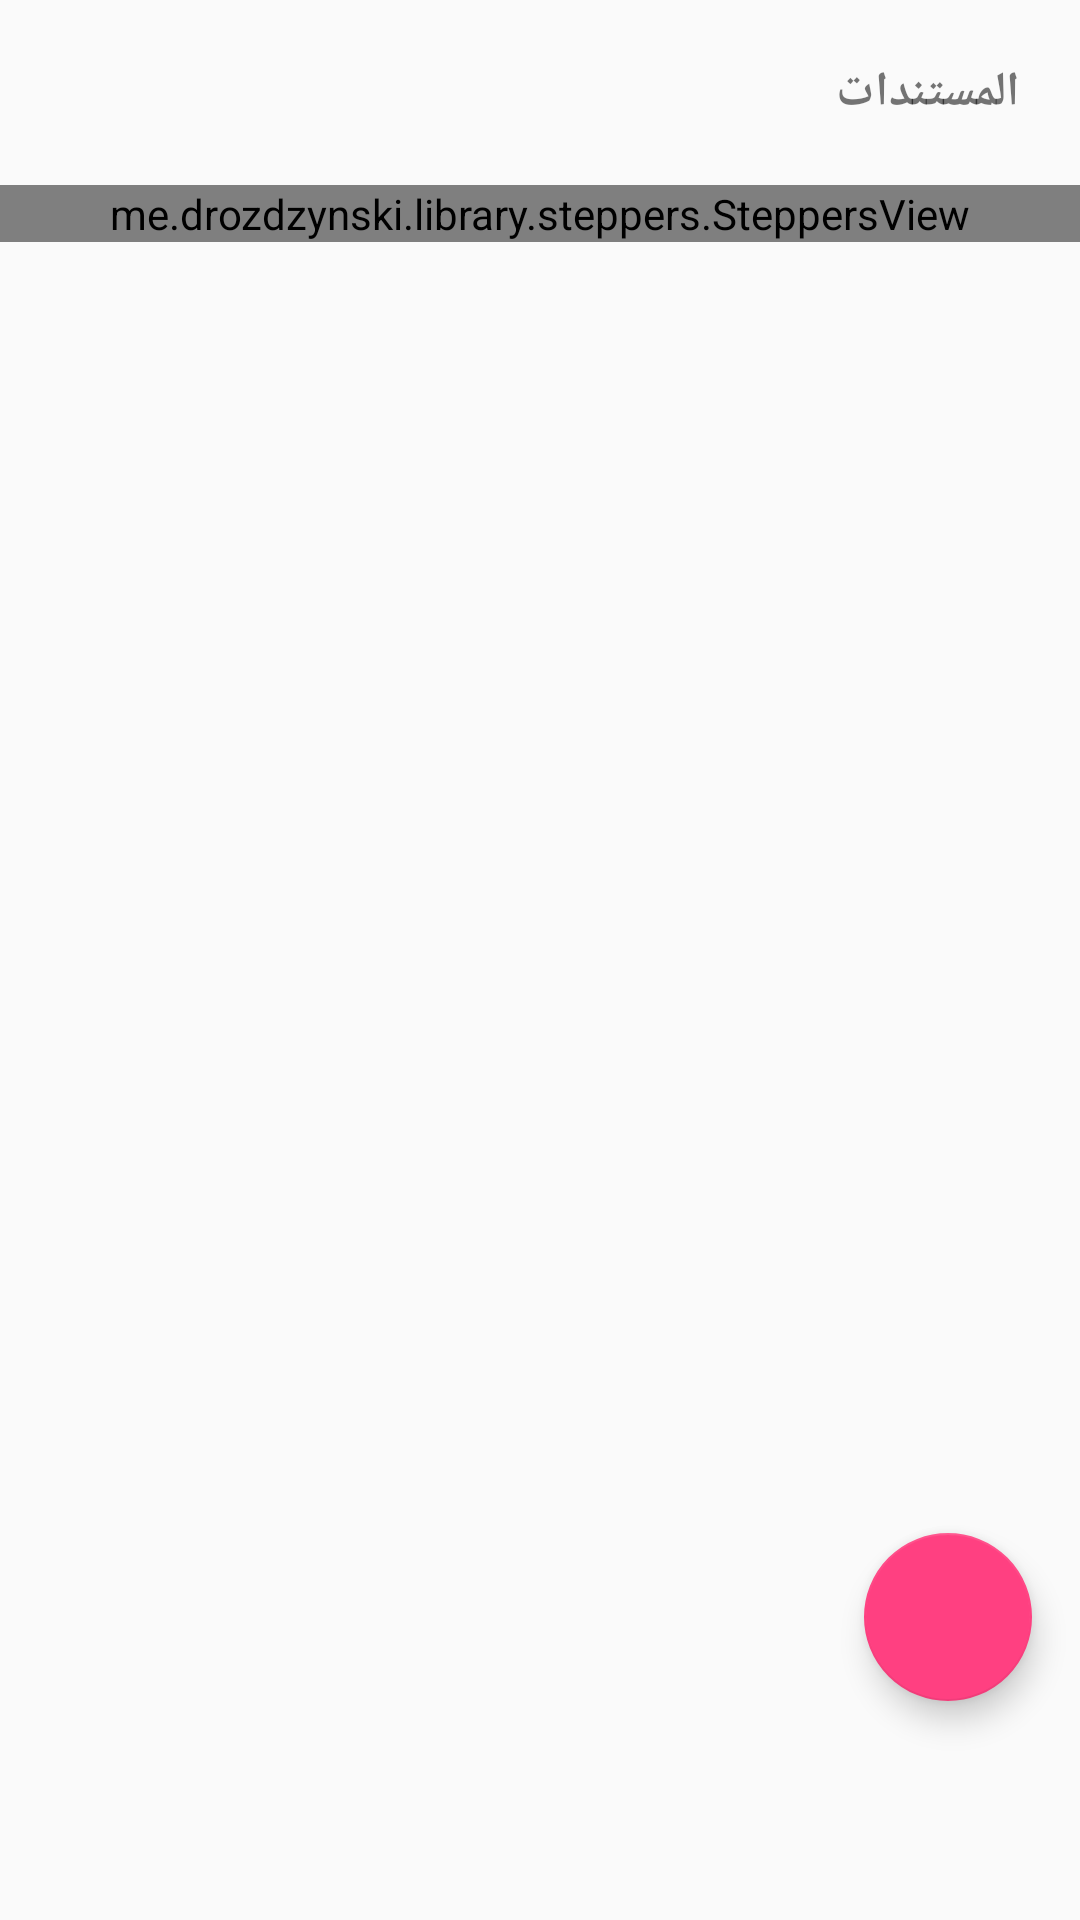

Layout XML and referenced resources for this Android screen:
<!-- AndroidManifest.xml: application theme AppTheme -->
<!-- res/layout/frg_driver_vechic.xml -->
<?xml version="1.0" encoding="utf-8"?>
<RelativeLayout xmlns:android="http://schemas.android.com/apk/res/android"
    xmlns:app="http://schemas.android.com/apk/res-auto"
    xmlns:tools="http://schemas.android.com/tools"
    android:layout_width="match_parent"
    android:layout_height="match_parent"
    app:layout_behavior="@string/appbar_scrolling_view_behavior"

    >

    <RelativeLayout
        android:id="@+id/rlLogo"
        android:layout_width="match_parent"
        android:layout_height="wrap_content"
        android:visibility="gone"
        >


        <ImageView
            android:id="@+id/ivLogo"
            android:layout_width="match_parent"
            android:layout_height="100dp"
            android:scaleType="fitXY"
            android:src="@drawable/logo1"

            />

        <Button
            android:id="@+id/btnOpenMenu"
            android:layout_width="30dp"
            android:layout_height="30dp"
            android:layout_margin="20dp"
            android:background="@drawable/titlebar_menu_selector" />
    </RelativeLayout>

    <ScrollView
        android:layout_width="match_parent"
        android:layout_height="match_parent"
        android:layout_below="@id/rlLogo"
        >

        <LinearLayout
            android:layout_width="match_parent"
            android:layout_height="wrap_content"
            android:orientation="vertical"
            android:weightSum="100">

            <TextView
                android:layout_width="match_parent"
                android:layout_height="wrap_content"


                android:gravity="center_vertical"
                android:padding="20dp"
                android:text="المستندات"
                android:textAllCaps="true"
                android:textSize="16sp"
                android:textStyle="bold"

                />

            <me.drozdzynski.library.steppers.SteppersView
                android:id="@+id/steppersView"
                android:layout_width="match_parent"
                android:layout_height="wrap_content"

                />

        </LinearLayout>
    </ScrollView>

    <android.support.design.widget.FloatingActionButton
        android:id="@+id/fabAddNewVeh"
        android:layout_width="wrap_content"
        android:layout_height="wrap_content"
        android:layout_alignParentBottom="true"
        android:layout_alignParentEnd="true"
        android:layout_alignParentRight="true"
        android:layout_marginBottom="73dp"
        android:layout_marginEnd="16dp"
        android:layout_marginRight="16dp"
        android:src="@drawable/ic_add_white_24dp" />

</RelativeLayout>
<!-- resources referenced by this layout -->
<resources>
  <!-- drawable logo1: png bitmap (drawable-xhdpi, 152335 bytes) -->
  <style name="AppTheme" parent="Theme.AppCompat.Light.DarkActionBar">
          
          <item name="colorPrimary">@color/colorPrimary</item>
          <item name="colorPrimaryDark">@color/colorPrimaryDark</item>
          <item name="colorAccent">@color/colorAccent</item>
          <item name="windowNoTitle">true</item>
          <item name="windowActionBar">false</item>
          
      </style>
  <color name="colorPrimary">#3F51B5</color>
  <color name="colorPrimaryDark">#303F9F</color>
  <color name="colorAccent">#FF4081</color>
</resources>
